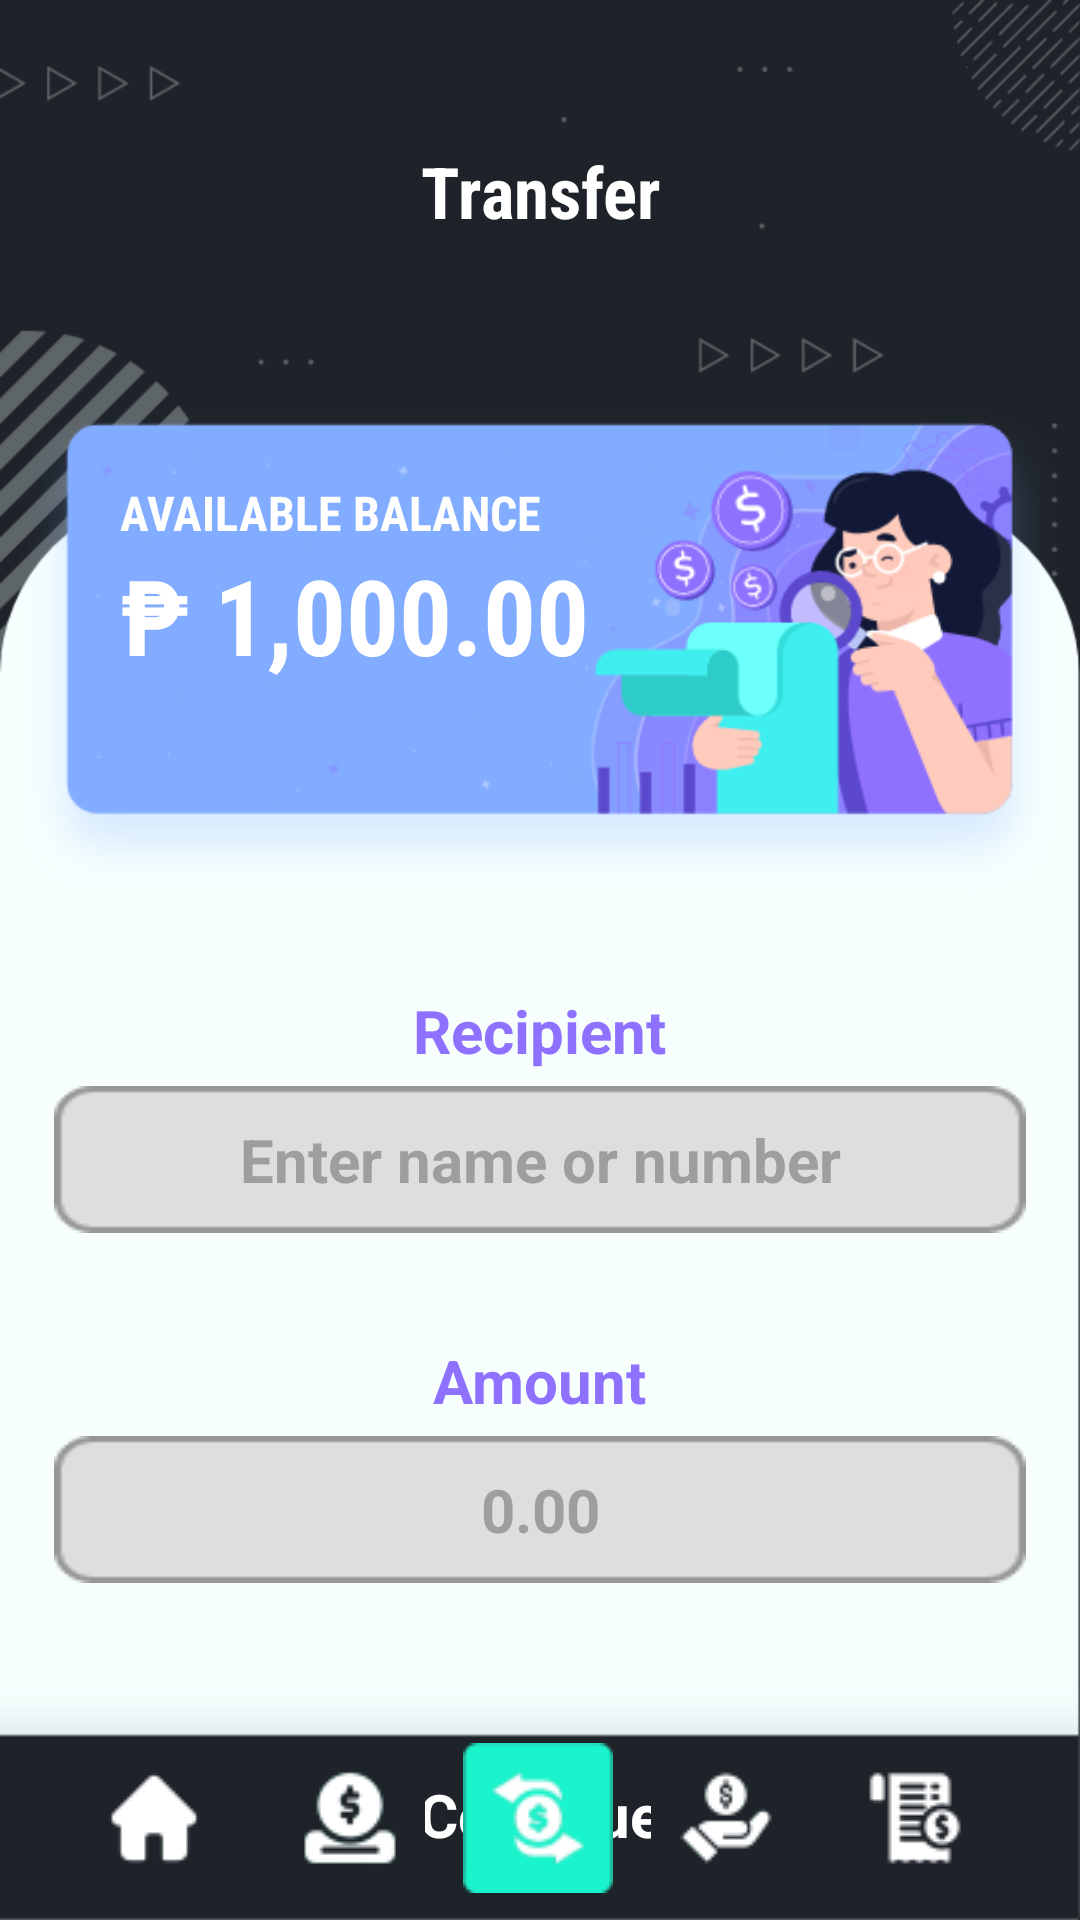

Write the Android layout XML for this screen, with the resource values it uses.
<!-- AndroidManifest.xml: application theme Theme.PaySave -->
<!-- res/layout/fragment_transfer.xml -->
<?xml version="1.0" encoding="utf-8"?>
<FrameLayout xmlns:android="http://schemas.android.com/apk/res/android"
    xmlns:app="http://schemas.android.com/apk/res-auto"
    xmlns:tools="http://schemas.android.com/tools"
    android:layout_width="match_parent"
    android:layout_height="match_parent"
    tools:context=".TransferFragment">

    <androidx.constraintlayout.widget.ConstraintLayout
        android:layout_width="match_parent"
        android:layout_height="match_parent"
        android:background="@color/white">

        <LinearLayout
            android:id="@+id/linearLayout"
            android:layout_width="match_parent"
            android:layout_height="match_parent"
            android:background="@drawable/mainback"
            android:orientation="vertical">

            <ImageView
                android:id="@+id/imageView5"
                android:layout_width="match_parent"
                android:layout_height="wrap_content"
                android:layout_marginTop="85dp"
                android:src="@drawable/group" />

            <Button
                android:id="@+id/payButton"
                style="@style/Widget.Material3.Button"
                android:layout_width="274dp"
                android:layout_height="54dp"
                android:layout_gravity="center"
                android:layout_marginStart="16dp"
                android:layout_marginTop="230dp"
                android:layout_marginEnd="16dp"
                android:backgroundTint="@color/purple"
                android:enabled="false"
                android:text="@string/pay"
                android:textColor="#FFFFFF"
                android:textSize="20sp"
                android:textStyle="bold" />
        </LinearLayout>

        <LinearLayout
            android:layout_width="match_parent"
            android:layout_height="match_parent"
            android:orientation="vertical"
            tools:layout_editor_absoluteX="379dp"
            tools:layout_editor_absoluteY="320dp">

            <TextView
                android:id="@+id/textView"
                android:layout_width="wrap_content"
                android:layout_height="wrap_content"
                android:layout_marginLeft="40dp"
                android:layout_marginTop="160dp"
                android:fontFamily="sans-serif-condensed"
                android:text="Available balance"
                android:textAllCaps="true"
                android:textColor="@color/white"
                android:textSize="16sp"
                android:textStyle="bold" />

            <TextView
                android:id="@+id/balance"
                android:layout_width="232dp"
                android:layout_height="wrap_content"
                android:layout_marginLeft="40dp"
                android:text="₱ 1,000.00"
                android:fontFamily="sans-serif-condensed"
                android:textColor="@color/white"
                android:textSize="35sp"
                android:textStyle="bold"
                app:autoSizeTextType="uniform" />

            <TextView
                android:id="@+id/phoneNumber"
                android:layout_width="181dp"
                android:layout_height="wrap_content"
                android:layout_marginLeft="40dp"
                android:layout_marginTop="15dp"
                android:fontFamily="sans-serif-condensed"
                android:textAlignment="textStart"
                android:textAllCaps="false"
                android:textColor="#FFFFFF"
                android:textStyle="bold" />

        </LinearLayout>

        <TextView
            android:id="@+id/textView2"
            android:layout_width="0dp"
            android:layout_height="0dp"
            android:layout_marginTop="48dp"
            android:fontFamily="sans-serif-condensed"
            android:text="@string/transfer"
            android:textAlignment="center"
            android:textAppearance="@style/TextAppearance.AppCompat.Display1"
            android:textColor="#FFFFFF"
            android:textStyle="bold"
            app:autoSizeTextType="uniform"
            app:layout_constraintEnd_toEndOf="parent"
            app:layout_constraintHeight="match_constraint"
            app:layout_constraintHeight_default="percent"
            app:layout_constraintHeight_percent=".05"
            app:layout_constraintStart_toStartOf="parent"
            app:layout_constraintTop_toTopOf="parent" />

        <LinearLayout
            android:layout_width="match_parent"
            android:layout_height="match_parent"
            android:orientation="vertical"
            tools:layout_editor_absoluteX="6dp"
            tools:layout_editor_absoluteY="101dp">

            <TextView
                android:id="@+id/textView3"
                android:layout_width="wrap_content"
                android:layout_height="wrap_content"
                android:layout_gravity="center"
                android:layout_marginTop="330dp"
                android:text="@string/send_to"
                android:textColor="@color/purple"
                android:textSize="20sp"
                android:textStyle="bold" />

            <EditText
                android:id="@+id/editTextPhoneRecipient"
                android:layout_width="324dp"
                android:layout_height="wrap_content"
                android:layout_gravity="center"
                android:layout_marginStart="5dp"
                android:layout_marginLeft="40dp"
                android:layout_marginTop="5dp"
                android:layout_marginEnd="5dp"
                android:layout_weight="0"
                android:autofillHints=""
                android:background="@drawable/text"
                android:ems="10"
                android:hint="@string/receiver_hint"
                android:includeFontPadding="true"
                android:inputType="phone"
                android:textAlignment="center"
                android:textColor="@color/black"
                android:textColorHint="@color/gray"
                android:textSize="20sp"
                android:textStyle="bold" />

            <LinearLayout
                android:layout_width="match_parent"
                android:layout_height="wrap_content"
                android:orientation="horizontal">

            </LinearLayout>

            <TextView
                android:id="@+id/textViewRecipientName"
                android:layout_width="match_parent"
                android:layout_height="wrap_content"
                android:paddingStart="10dp"
                android:textColor="@color/purple_200"
                android:textSize="16sp" />

            <TextView
                android:id="@+id/textView4"
                android:layout_width="wrap_content"
                android:layout_height="wrap_content"
                android:layout_gravity="center"
                android:layout_marginTop="14dp"
                android:text="@string/amount"
                android:textColor="#8E71FE"
                android:textSize="20sp"
                android:textStyle="bold" />

            <EditText
                android:id="@+id/editTextAmount"
                android:layout_width="324dp"
                android:layout_height="wrap_content"
                android:layout_gravity="center"
                android:layout_marginStart="5dp"
                android:layout_marginTop="5dp"
                android:layout_marginEnd="5dp"
                android:autofillHints=""
                android:background="@drawable/text"
                android:ems="10"
                android:gravity="center"
                android:hint="@string/amount_hint"
                android:includeFontPadding="true"
                android:inputType="phone"
                android:textColor="@color/black"
                android:textColorHint="@color/gray"
                android:textSize="20sp"
                android:textStyle="bold" />

        </LinearLayout>

        <ImageButton
            android:id="@+id/homeButton"
            android:layout_width="50dp"
            android:layout_height="50dp"
            android:background="#1E2329"
            android:minWidth="48dp"
            android:minHeight="48dp"
            app:layout_constraintBottom_toBottomOf="parent"
            app:layout_constraintEnd_toEndOf="parent"
            app:layout_constraintHorizontal_bias="0.085"
            app:layout_constraintStart_toStartOf="parent"
            app:layout_constraintTop_toTopOf="parent"
            app:layout_constraintVertical_bias="0.985"
            app:srcCompat="@drawable/nav_home"
            tools:ignore="MissingConstraints,SpeakableTextPresentCheck" />

        <ImageButton
            android:id="@+id/cashInButton"
            android:layout_width="50dp"
            android:layout_height="50dp"
            android:background="#1E2329"
            android:minWidth="48dp"
            android:minHeight="48dp"
            app:layout_constraintBottom_toBottomOf="parent"
            app:layout_constraintEnd_toEndOf="parent"
            app:layout_constraintHorizontal_bias="0.296"
            app:layout_constraintStart_toStartOf="parent"
            app:layout_constraintTop_toTopOf="parent"
            app:layout_constraintVertical_bias="0.985"
            app:srcCompat="@drawable/nav_deposit"
            tools:ignore="MissingConstraints,SpeakableTextPresentCheck" />

        <ImageButton
            android:id="@+id/transferButton"
            android:layout_width="50dp"
            android:layout_height="50dp"
            android:background="#1E2329"
            android:minWidth="48dp"
            android:minHeight="48dp"
            app:layout_constraintBottom_toBottomOf="parent"
            app:layout_constraintEnd_toEndOf="parent"
            app:layout_constraintHorizontal_bias="0.498"
            app:layout_constraintStart_toStartOf="parent"
            app:layout_constraintTop_toTopOf="parent"
            app:layout_constraintVertical_bias="0.985"
            app:srcCompat="@drawable/ic_transfer"
            tools:ignore="MissingConstraints,SpeakableTextPresentCheck" />


        <ImageButton
            android:id="@+id/eLoadButton"
            android:layout_width="50dp"
            android:layout_height="50dp"
            android:background="#1E2329"
            android:minWidth="48dp"
            android:minHeight="48dp"
            app:layout_constraintBottom_toBottomOf="parent"
            app:layout_constraintEnd_toEndOf="parent"
            app:layout_constraintHorizontal_bias="0.7"
            app:layout_constraintStart_toStartOf="parent"
            app:layout_constraintTop_toTopOf="parent"
            app:layout_constraintVertical_bias="0.985"
            app:srcCompat="@drawable/nav_payload"
            tools:ignore="MissingConstraints,SpeakableTextPresentCheck" />

        <ImageButton
            android:id="@+id/transactionsButton"
            android:layout_width="50dp"
            android:layout_height="50dp"
            android:background="#1E2329"
            android:minWidth="48dp"
            android:minHeight="48dp"
            app:layout_constraintBottom_toBottomOf="parent"
            app:layout_constraintEnd_toEndOf="parent"
            app:layout_constraintHorizontal_bias="0.903"
            app:layout_constraintStart_toStartOf="parent"
            app:layout_constraintTop_toTopOf="parent"
            app:layout_constraintVertical_bias="0.985"
            app:srcCompat="@drawable/nav_transactions"
            tools:ignore="MissingConstraints,SpeakableTextPresentCheck" />


    </androidx.constraintlayout.widget.ConstraintLayout>

</FrameLayout>
<!-- resources referenced by this layout -->
<resources>
  <color name="black">#FF000000</color>
  <color name="gray">#9E9E9E</color>
  <color name="purple">#8E71FE</color>
  <color name="purple_200">#001E6C</color>
  <color name="white">#FFFFFFFF</color>
  <!-- drawable group: png bitmap (drawable, 38381 bytes) -->
  <!-- drawable ic_transfer: png bitmap (drawable, 2586 bytes) -->
  <!-- drawable mainback: png bitmap (drawable, 27583 bytes) -->
  <!-- drawable nav_deposit: png bitmap (drawable, 1590 bytes) -->
  <!-- drawable nav_home: png bitmap (drawable, 766 bytes) -->
  <!-- drawable nav_payload: png bitmap (drawable, 1282 bytes) -->
  <!-- drawable nav_transactions: png bitmap (drawable, 1531 bytes) -->
  <!-- drawable text: png bitmap (drawable, 1236 bytes) -->
  <string name="amount">Amount</string>
  <string name="amount_hint">0.00</string>
  <string name="pay">Continue</string>
  <string name="receiver_hint">Enter name or number</string>
  <string name="send_to">Recipient</string>
  <string name="transfer">Transfer</string>
  <style name="Theme.PaySave" parent="Theme.MaterialComponents.DayNight.DarkActionBar">
          
          <item name="colorPrimary">@color/purple</item>
          <item name="colorPrimaryVariant">@color/dark_gray</item>
          <item name="colorOnPrimary">@color/white</item>
          
          <item name="colorSecondary">@color/purple</item>
          <item name="colorSecondaryVariant">@color/teal_700</item>
          <item name="colorOnSecondary">@color/black</item>
          
          <item name="android:statusBarColor" tools:targetApi="l">?attr/colorPrimaryVariant</item>
          
      </style>
  <color name="dark_gray">#1E222B</color>
  <color name="teal_700">#E8630A</color>
</resources>
